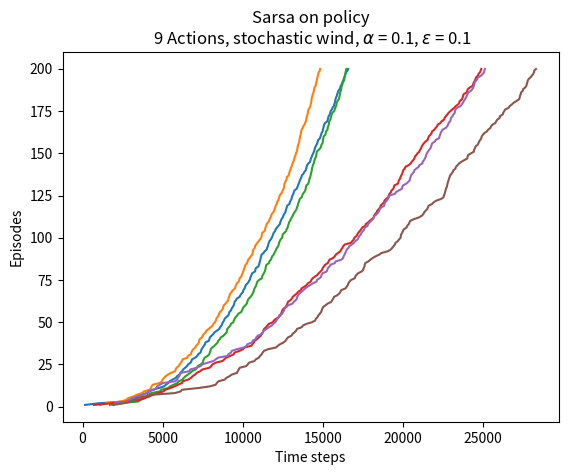

The script that saved this image:
#==================================================================
# Python3
# Copyright
# [redacted]
#==================================================================

import numpy as np
import copy
import matplotlib.pyplot as mplt_pyplt

ACTION_LEFT = 0
ACTION_UP = 1
ACTION_RIGHT = 2
ACTION_DOWN = 3
ACTION_LEFTUP = 4
ACTION_RIGHTUP = 5
ACTION_RIGHTDOWN = 6
ACTION_LEFTDOWN = 7
ACTION_STAY = 8

ACTIONS_TYPE_4 = 0
ACTIONS_TYPE_8 = 1
ACTIONS_TYPE_9 = 2

class CState:
    def __init__(self, x = 0, y = 0):
        self.X = int(x)
        self.Y = int(y)
    
    def __eq__(self, rhs):
        return self.X == rhs.X and self.Y == rhs.Y

    def __ne__(self, rhs):
        return self.X != rhs.X or self.Y != rhs.Y

class CWindy_gridworld:
    def __init__(self):
        self.__gridworld_width = 0
        self.__gridworld_height = 0
        self.__wind_strength = None
        self.__Q = None
        self.__actions = {}
        self.__epsilon = 0
        self.__alpha = 0
        self.__gamma = 0
        self.__state_start = CState(0, 3)
        self.__state_goal = CState(7, 3)
        self.__time_steps = 0
        self.__records = []
        self.__f_get_next_state = None
        
    def __initialize(self, stochastic_wind, actions_type, epsilon, alpha, gamma = 1):
        self.__gridworld_width = 10
        self.__gridworld_height = 7
        self.__wind_strength = np.zeros((self.__gridworld_width, self.__gridworld_height))
        self.__wind_strength[3:6, :] = 1
        self.__wind_strength[6:8, :] = 2
        self.__wind_strength[8, :] = 1
        self.__actions.clear()
        if(actions_type == ACTIONS_TYPE_4):
            self.__actions = { ACTION_LEFT:(-1, 0), ACTION_UP:(0, 1), ACTION_RIGHT:(1, 0), ACTION_DOWN:(0, -1)}
        elif(actions_type == ACTIONS_TYPE_8):
            self.__actions = {ACTION_LEFT:(-1, 0), ACTION_UP:(0, 1), ACTION_RIGHT:(1, 0), ACTION_DOWN:(0, -1), 
                ACTION_LEFTUP:(-1, 1), ACTION_RIGHTUP:(1, 1), ACTION_RIGHTDOWN:(1, -1), ACTION_LEFTDOWN:(-1, -1)}
        elif(actions_type == ACTIONS_TYPE_9):
            self.__actions = {ACTION_LEFT:(-1, 0), ACTION_UP:(0, 1), ACTION_RIGHT:(1, 0), ACTION_DOWN:(0, -1), 
                ACTION_STAY:(0 ,0), ACTION_LEFTUP:(-1, 1), ACTION_RIGHTUP:(1, 1), ACTION_RIGHTDOWN:(1, -1), ACTION_LEFTDOWN:(-1, -1)}
        else:
            raise TypeError('Invalid action type!')
        self.__Q = np.zeros((self.__gridworld_width, self.__gridworld_height, len(self.__actions)))
        self.__epsilon = epsilon
        self.__alpha = alpha
        self.__gamma = gamma
        self.__time_steps = 0
        self.__records = []
        if stochastic_wind:
            self.__f_get_next_state = self.__get_next_state_stochastic
        else:
            self.__f_get_next_state = self.__get_next_state


    def __get_next_state(self, state, action):
        temp = self.__actions[action]
        X = state.X + temp[0]
        Y = state.Y + temp[1] + self.__wind_strength[state.X][state.Y]
        X = max(0, min(X, self.__gridworld_width - 1))
        Y = max(0, min(Y, self.__gridworld_height - 1))
        return CState(X, Y)

    def __get_next_state_stochastic(self, state, action):
        temp = self.__actions[action]
        X = state.X + temp[0]
        wind_strength = self.__wind_strength[state.X][state.Y]
        Y = state.Y + temp[1] + wind_strength
        if wind_strength != 0:
            Y = Y + np.random.choice([-1, 0, 1])
        X = max(0, min(X, self.__gridworld_width - 1))
        Y = max(0, min(Y, self.__gridworld_height - 1))
        return CState(X, Y)

    def __get_action(self, state):
        if np.random.choice([True, False], p = [1 - self.__epsilon, self.__epsilon]):
            q_max = np.max(self.__Q[state.X][state.Y])
            indices = [i for i, val in enumerate(self.__Q[state.X][state.Y]) if val == q_max]
            return np.random.choice(indices)
        else:
            return np.random.choice(list(self.__actions.keys()))

    def __run_in_episode(self):
        state = copy.copy(self.__state_start)
        action = self.__get_action(state)
        while state != self.__state_goal:
            next_state = self.__f_get_next_state(state, action)
            next_action = self.__get_action(next_state)
            reward = -1 if next_state != self.__state_goal else 0
            Q_s_a = self.__Q[state.X][state.Y][action]
            self.__Q[state.X][state.Y][action] = Q_s_a + self.__alpha * (reward + self.__gamma * self.__Q[next_state.X][next_state.Y][next_action] - Q_s_a)
            state = next_state
            action = next_action            
            self.__time_steps += 1

    def Sarsa_on_policy(self, stochastic_wind = False, episodes = 200, actions_type = ACTIONS_TYPE_4, epsilon = 0.1, alpha = 0.1, gamma = 1):
        self.__initialize(stochastic_wind, actions_type, epsilon, alpha, gamma)
        for i in range(0, episodes):
            self.__run_in_episode()
            self.__records.append(self.__time_steps)
            print('epsode: %d; progress: %.2f'%(i + 1, i / episodes * 100), end='\r')
        print('episode: %d; progress: 100%%' % (episodes))

    @property
    def records(self):
        return self.__records

class CPlot:
    def plot(self, records, title = ''):
        mplt_pyplt.plot(records, np.arange(1, len(records) + 1, 1))
        mplt_pyplt.xlabel('Time steps')
        mplt_pyplt.ylabel('Episodes')
        mplt_pyplt.title(title)
        mplt_pyplt.show()

if __name__ == "__main__":
    wg = CWindy_gridworld()
    plt = CPlot()
    wg.Sarsa_on_policy()
    plt.plot(wg.records, 'Sarsa on policy\n 4 Actions, ' + r'$\alpha$ = 0.1, $\epsilon$ = 0.1')
    wg.Sarsa_on_policy(actions_type = ACTIONS_TYPE_8)
    plt.plot(wg.records, 'Sarsa on policy\n 8 Actions, ' + r'$\alpha$ = 0.1, $\epsilon$ = 0.1')
    wg.Sarsa_on_policy(actions_type = ACTIONS_TYPE_9)
    plt.plot(wg.records, 'Sarsa on policy\n 9 Actions, ' + r'$\alpha$ = 0.1, $\epsilon$ = 0.1')
    wg.Sarsa_on_policy(True)
    plt.plot(wg.records, 'Sarsa on policy\n 4 Actions, stochastic wind, ' + r'$\alpha$ = 0.1, $\epsilon$ = 0.1')
    wg.Sarsa_on_policy(True, actions_type = ACTIONS_TYPE_8)
    plt.plot(wg.records, 'Sarsa on policy\n 8 Actions, stochastic wind, ' + r'$\alpha$ = 0.1, $\epsilon$ = 0.1')
    wg.Sarsa_on_policy(True, actions_type = ACTIONS_TYPE_9)
    plt.plot(wg.records, 'Sarsa on policy\n 9 Actions, stochastic wind, ' + r'$\alpha$ = 0.1, $\epsilon$ = 0.1')